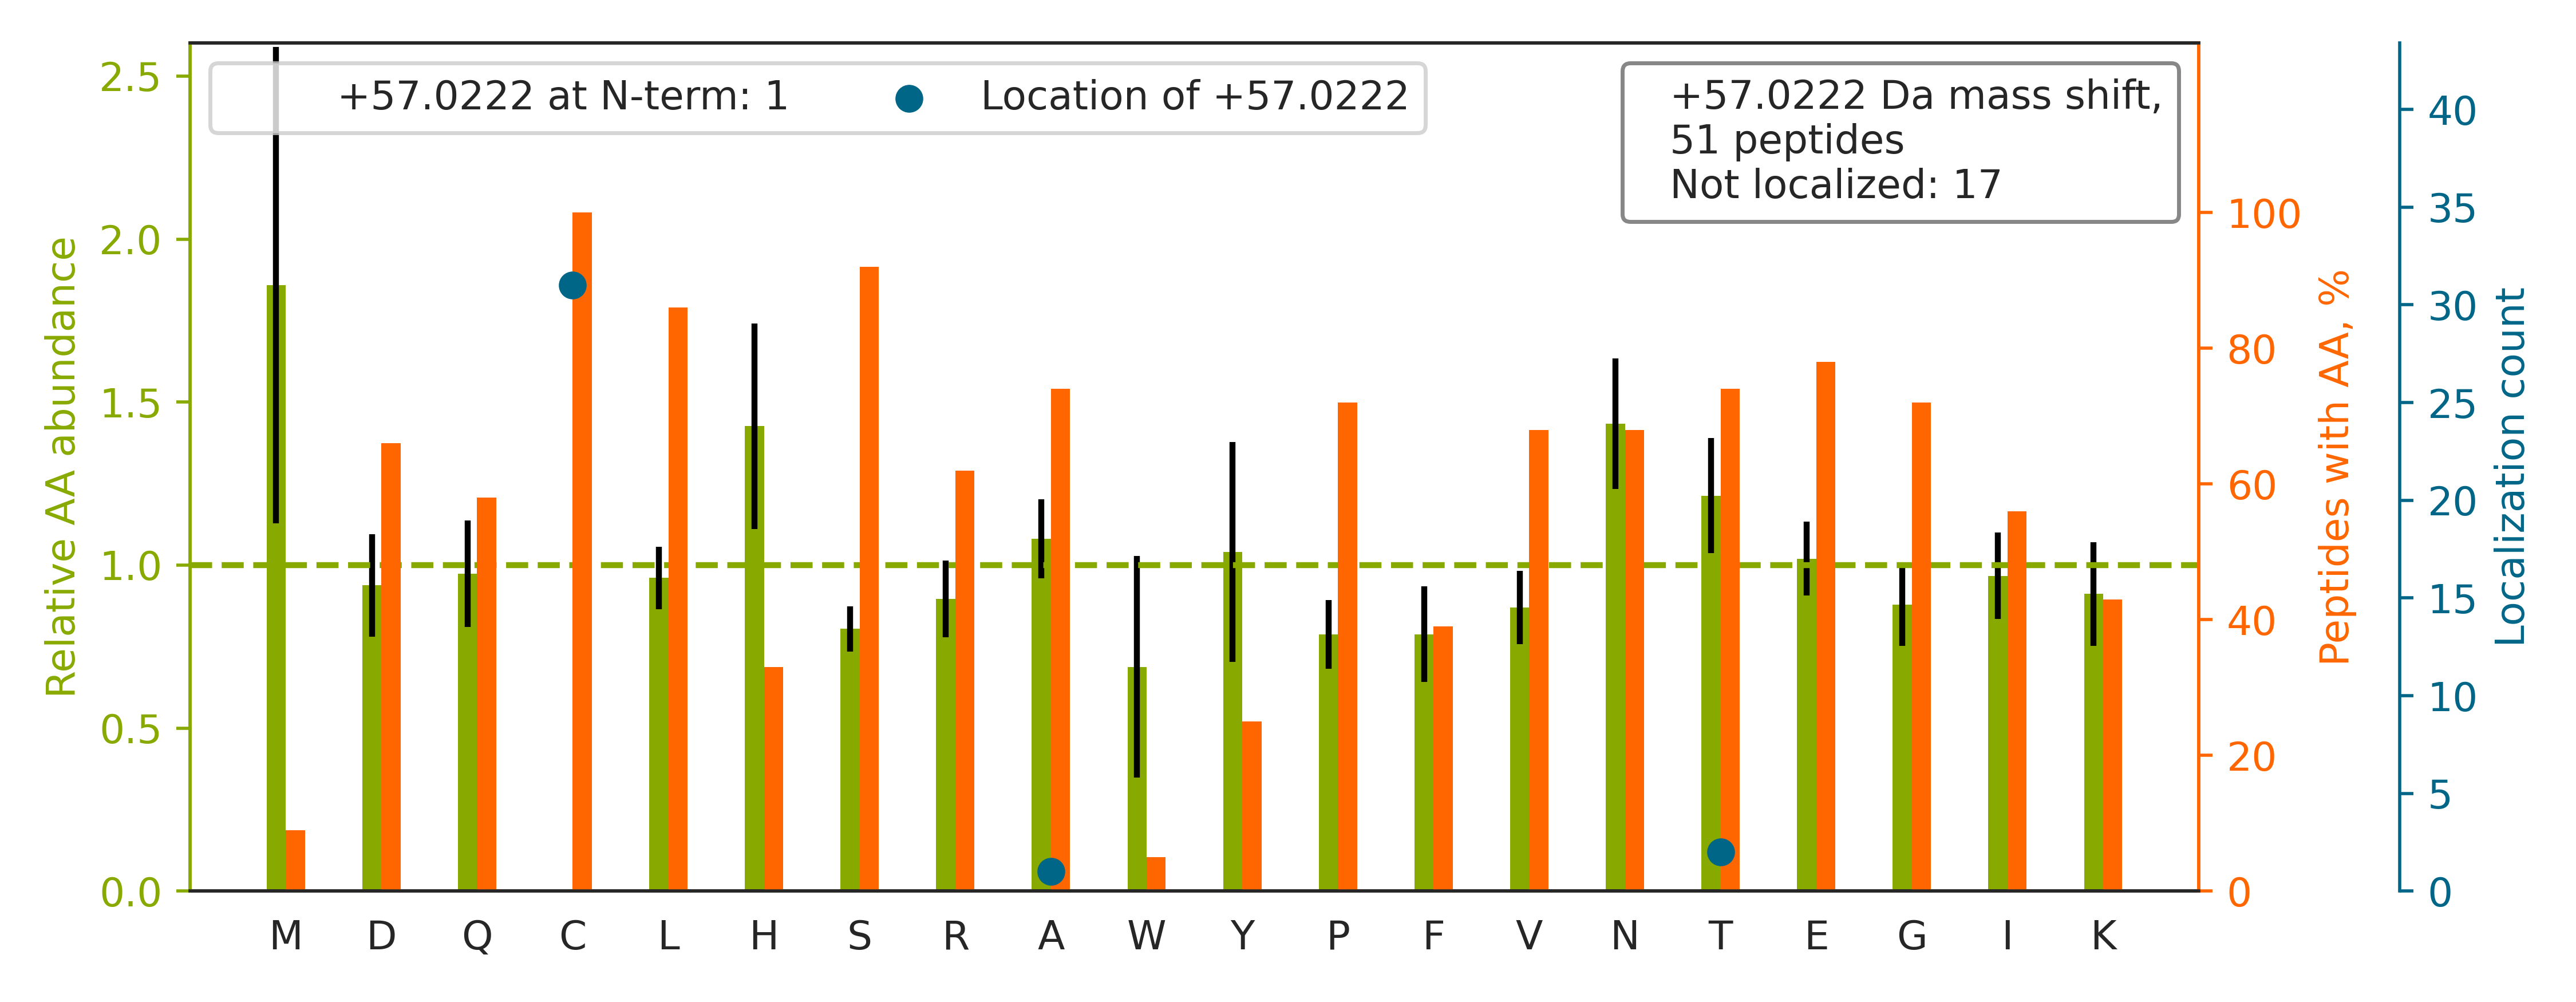

Values plotted in this chart, from the file beside it:
top isoform	localization score	spectrum
K.LCYVALDFEQEMATAASSSSLEK{+8}.S		QEXI22206.37069.37069.2
K.VKDINDNPPT[+57]CPSPVTVFEVQENER.L	0.89	QEXI22206.23836.23836.3
K.TLHCEGTEINS{+80}DDEQESKEVEETATAK.N		QEXI22206.11988.11988.3
R.AGEPNS{+80}PDAEEANS{+80}PDVTAGC[+57]DP…	0.9985	QEXI22206.20318.20318.3
K.GGGGYTC[+57]QS{+80}GSGWDEFTK.H	0.9842	QEXI22206.22622.22622.2
R.QLS{+80}QEVTPADLEC[+57]GLEGQAGSVQR.A	0.9381	QEXI22206.43050.43050.3
K.LCDFGSASHVADNDITPYLVS{+80}R.F		QEXI22206.28368.28368.3
K.ITS{+80}VSTGNLC[+57]TEEQTPPPRPEAYPIPTQ…	0.9222	QEXI22206.27482.27482.3
K.AYS{+80}FCGTVEYMAPEVVNR.R		QEXI22206.35645.35645.2
R.TPLLSS{+80}LSATSNNSTVAC[+57]IDR.N	0.911	QEXI22206.30595.30595.2
R.S{+80}VENLPEC[+57]GITHEQR{+10}.A	0.9403	QEXI22206.11987.11987.2
K.ATGGLC[+57]LLGAYADS{+80}DDDDNDVSEKLAQS…	0.8049	QEXI22206.31049.31049.3
K.ATGGLC[+57]LLGAYADS{+80}DDDDNDVSEK{+8}…	0.7583	QEXI22206.32773.32773.2
R.HGS{+80}PTAPIC[+57]LGSPEFTDQGR.S	0.8354	QEXI22206.23704.23704.3
K.QTAGQGS{+80}PC[+57]EEQEEPRAPVAPTPPTLIK…	0.8512	QEXI22206.30472.30472.3
R.AMDNHS{+80}DS{+80}EEELAAFC[+57]PQLDDST…	0.9937	QEXI22206.34590.34590.3
K.EGITGPPADSSKPIGPDDAIDALSSDFTCGS{+80}PT…		QEXI22206.36345.36345.3
R.ASTAS{+80}PCNNNINAATAVALQEPR.K		QEXI22206.24898.24898.3
K.LAVNC[+57]FVNNNR.Q	1	QEXI22206.12596.12596.2
R.GRS{+80}PQPPAEEDEDDFDDTLVAIDTYNCDLHFK.…		QEXI22206.34667.34667.3
R.T[+57]CNS{+80}PQNSTDSVSDIVPDSPFPGALGSD…	0.8579	QEXI22206.37788.37788.3
R.ALASNTSFFSGCS{+80}PIEEEAH.-		QEXI22206.30307.30307.2
R.S{+80}LTGC[+57]WSAGTISK.V	0.9142	QEXI22206.21540.21540.2
R.NDS{+80}PTQIPVSSDVC[+57]R.L	0.9928	QEXI22206.18282.18282.2
K.HIKEEPLS{+80}EEEPC[+57]TSTAIASPEK.K	0.9236	QEXI22206.14214.14214.3
R.SSS{+80}EITLSEC[+57]DAEDAGEPR{+6}.G	0.911	QEXI22206.19203.19203.2
R.NGLQS{+80}C[+57]PIK{+4}EDSFLQR{+6}.Y	0.9055	QEXI22206.21374.21374.3
K.ACLISLGYDVENDR{+10}QGEAEFNR{+10}.I		QEXI22206.24497.24497.3
K.LHVGNIS{+80}PTC[+57]TNK.E	0.8913	QEXI22206.8332.8332.2
R.AK{+8}PEGALQNNDGLYDPDCDESGLFK{+8}.A		QEXI22206.22530.22530.3
R.S{+80}TRSVENLPEC[+57]GITHEQR.A	0.9099	QEXI22206.8377.8377.3
K.QICLVMLETLSQS{+80}PQGR.V		QEXI22206.48759.48759.2
K.NLGTNQC[+57]LDVGENNR{+6}.G	0.9918	QEXI22206.9486.9486.2
R.SMS{+80}AAFC[+57]SLLAPER{+6}.Q	0.8976	QEXI22206.36897.36897.2
K.HQVLLEDPEQEGS{+80}AEEEELGVLPC[+57]PSTS…	0.8762	QEXI22206.34994.34994.3
R.AALEALGSC[+57]LNNK.Y	0.02426	QEXI22206.15141.15141.2
K.TR{+10}S{+80}YDNLTTAC[+57]DNTVPLASR{+1…	0.8922	QEXI22206.19021.19021.3
R.LCS{+80}SSDTLVSEGEENQK{+8}PK{+8}.K		QEXI22206.9140.9140.3
R.SGETEDTFIADLVVGLC[+57]TGQIK{+8}.T	0.8927	QEXI22206.44222.44222.2
R.ANVLS{+80}SPC[+57]DQAGLHHR.F	0.8671	QEXI22206.6926.6926.3
R.LGGSVLGQIPFLQNCEDEDS{+80}DEDDELDSVQHK{…		QEXI22206.35077.35077.4
R.TEAQDLCR{+6}A[+57]S{+80}PEPPGPESSSR{+6…	0.8026	QEXI22206.10343.10343.3
R.VDS{+80}TTC[+57]LFPVEEK{+4}.A	0.9092	QEXI22206.27437.27437.2
R.QQS{+80}LGGSESPGPAPC[+57]SPGLSASPASSPG…	0.9325	QEXI22206.29977.29977.3
R.DNLTLWTS{+80}DSAGEECDAAEGAEN.-		QEXI22206.40625.40625.2
R.AAVEEGIVLGGGCALLR{+10}.C		QEXI22206.28364.28364.2
R.K{+4}TS{+80}DANETEDHLESLIC[+57]K{+4}.V	0.841	QEXI22206.17259.17259.3
R.YVDIAIPC[+57]NNK.G	0.842	QEXI22206.15631.15631.2
R.NSSLGSPSNLCGS{+80}PPGSIR{+6}.K		QEXI22206.19866.19866.2
R.VQGGVPAGS{+80}DEYEDECPHLIALSSLNR.E		QEXI22206.30119.30119.3
R.S{+80}VEDVRPHHTDANNQSAC[+57]FEAPDQK.T	0.984	QEXI22206.7520.7520.4
